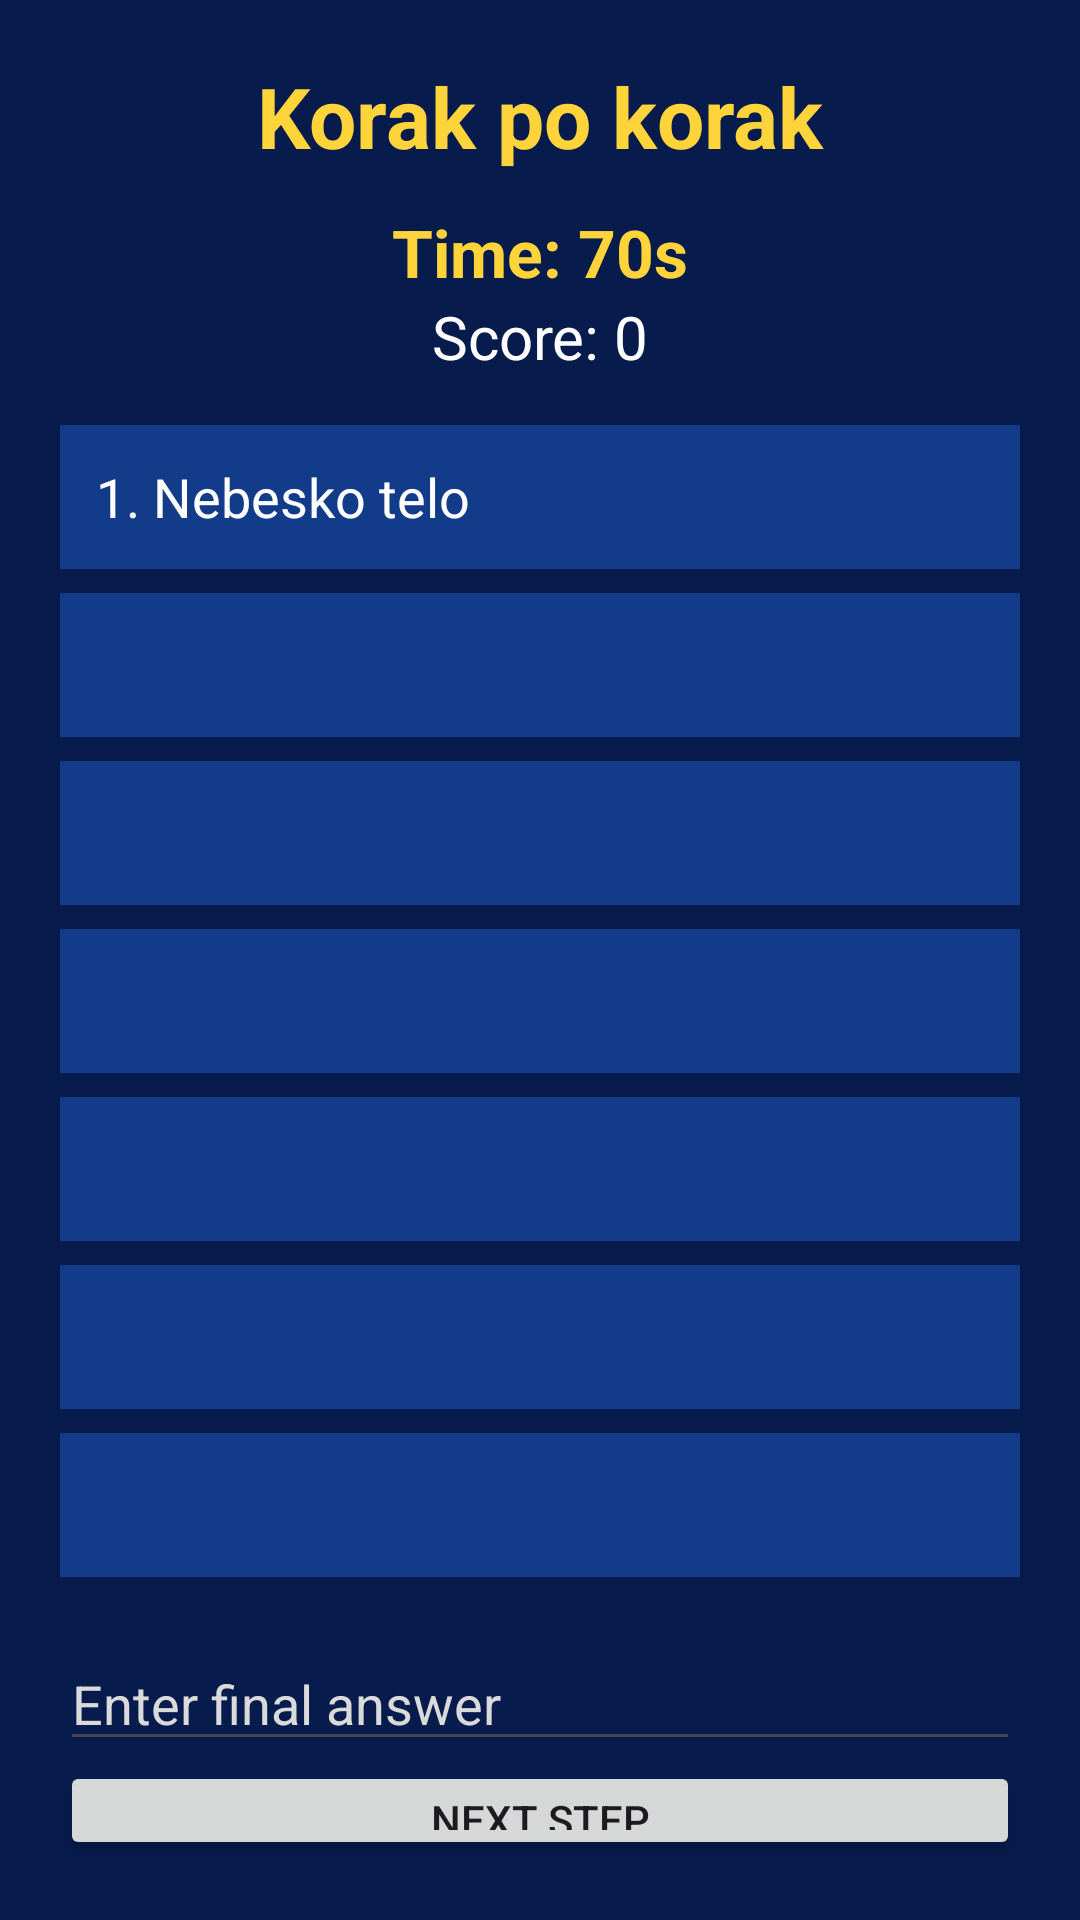

This screen was rendered from an Android layout file. Write that file and the resources it references.
<!-- AndroidManifest.xml: application theme Theme.Slagalica -->
<!-- res/layout/activity_korak_po_korak.xml -->
<?xml version="1.0" encoding="utf-8"?>
<LinearLayout xmlns:android="http://schemas.android.com/apk/res/android"
    android:layout_width="match_parent"
    android:layout_height="match_parent"
    android:orientation="vertical"
    android:padding="20dp"
    android:background="@color/slagalica_dark_blue">

    <TextView
        android:id="@+id/kpkTitle"
        android:layout_width="match_parent"
        android:layout_height="wrap_content"
        android:text="@string/korak_po_korak"
        android:textColor="@color/slagalica_yellow"
        android:textSize="28sp"
        android:textStyle="bold"
        android:gravity="center" />

    <TextView
        android:id="@+id/timerText"
        android:layout_width="match_parent"
        android:layout_height="wrap_content"
        android:text="@string/time_70"
        android:textColor="@color/slagalica_yellow"
        android:textSize="22sp"
        android:textStyle="bold"
        android:gravity="center"
        android:layout_marginTop="12dp" />

    <TextView
        android:id="@+id/scoreText"
        android:layout_width="match_parent"
        android:layout_height="wrap_content"
        android:text="@string/score_0"
        android:textColor="@color/white"
        android:textSize="20sp"
        android:gravity="center"
        android:layout_marginBottom="16dp" />

    <TextView
        android:id="@+id/step1Text"
        android:layout_width="match_parent"
        android:layout_height="48dp"
        android:text="@string/step_1_sunce"
        android:textColor="@color/white"
        android:textSize="18sp"
        android:gravity="center_vertical"
        android:paddingStart="12dp"
        android:background="@color/slagalica_blue" />

    <TextView
        android:id="@+id/step2Text"
        android:layout_width="match_parent"
        android:layout_height="48dp"
        android:text=""
        android:textColor="@color/white"
        android:textSize="18sp"
        android:gravity="center_vertical"
        android:paddingStart="12dp"
        android:background="@color/slagalica_blue"
        android:layout_marginTop="8dp" />

    <TextView
        android:id="@+id/step3Text"
        android:layout_width="match_parent"
        android:layout_height="48dp"
        android:text=""
        android:textColor="@color/white"
        android:textSize="18sp"
        android:gravity="center_vertical"
        android:paddingStart="12dp"
        android:background="@color/slagalica_blue"
        android:layout_marginTop="8dp" />

    <TextView
        android:id="@+id/step4Text"
        android:layout_width="match_parent"
        android:layout_height="48dp"
        android:text=""
        android:textColor="@color/white"
        android:textSize="18sp"
        android:gravity="center_vertical"
        android:paddingStart="12dp"
        android:background="@color/slagalica_blue"
        android:layout_marginTop="8dp" />

    <TextView
        android:id="@+id/step5Text"
        android:layout_width="match_parent"
        android:layout_height="48dp"
        android:text=""
        android:textColor="@color/white"
        android:textSize="18sp"
        android:gravity="center_vertical"
        android:paddingStart="12dp"
        android:background="@color/slagalica_blue"
        android:layout_marginTop="8dp" />

    <TextView
        android:id="@+id/step6Text"
        android:layout_width="match_parent"
        android:layout_height="48dp"
        android:text=""
        android:textColor="@color/white"
        android:textSize="18sp"
        android:gravity="center_vertical"
        android:paddingStart="12dp"
        android:background="@color/slagalica_blue"
        android:layout_marginTop="8dp" />

    <TextView
        android:id="@+id/step7Text"
        android:layout_width="match_parent"
        android:layout_height="48dp"
        android:text=""
        android:textColor="@color/white"
        android:textSize="18sp"
        android:gravity="center_vertical"
        android:paddingStart="12dp"
        android:background="@color/slagalica_blue"
        android:layout_marginTop="8dp" />

    <EditText
        android:id="@+id/answerInput"
        android:layout_width="match_parent"
        android:layout_height="wrap_content"
        android:hint="@string/enter_final_answer"
        android:textColor="@color/white"
        android:textColorHint="@color/light_gray"
        android:layout_marginTop="20dp" />

    <Button
        android:id="@+id/nextStepButton"
        android:layout_width="match_parent"
        android:layout_height="wrap_content"
        android:text="@string/next_step" />

    <Button
        android:id="@+id/submitButton"
        android:layout_width="match_parent"
        android:layout_height="wrap_content"
        android:text="@string/submit_answer" />


    <Button
        android:id="@+id/quitGameButton"
        android:layout_width="220dp"
        android:layout_height="wrap_content"
        android:layout_gravity="center"
        android:layout_marginTop="14dp"
        android:text="@string/quit_game"
        android:backgroundTint="@color/slagalica_red"
        android:textColor="@color/white"
        android:textStyle="bold" />

</LinearLayout>
<!-- resources referenced by this layout -->
<resources>
  <color name="light_gray">#DADADA</color>
  <color name="slagalica_blue">#123B8A</color>
  <color name="slagalica_dark_blue">#071B4D</color>
  <color name="slagalica_red">#D62828</color>
  <color name="slagalica_yellow">#FFD43B</color>
  <color name="white">#FFFFFF</color>
  <string name="enter_final_answer">Enter final answer</string>
  <string name="korak_po_korak">Korak po korak</string>
  <string name="next_step">Next step</string>
  <string name="quit_game">Quit game</string>
  <string name="score_0">Score: 0</string>
  <string name="step_1_sunce">1. Nebesko telo</string>
  <string name="submit_answer">Submit answer</string>
  <string name="time_70">Time: 70s</string>
  <style name="Theme.Slagalica" parent="Base.Theme.Slagalica" />
  <style name="Base.Theme.Slagalica" parent="Theme.Material3.DayNight.NoActionBar">
  
          <item name="android:windowSplashScreenBackground" tools:targetApi="31">
              @color/slagalica_blue
          </item>
  
          <item name="android:windowSplashScreenAnimatedIcon" tools:targetApi="31">
              @drawable/empty_splash
          </item>
  
          <item name="colorPrimary">@color/slagalica_blue</item>
          <item name="colorPrimaryContainer">@color/slagalica_dark_blue</item>
          <item name="colorSecondary">@color/slagalica_yellow</item>
  
          <item name="android:windowBackground">@drawable/bg_screen</item>
          <item name="android:statusBarColor">@color/slagalica_dark_blue</item>
          <item name="android:navigationBarColor">@color/slagalica_dark_blue</item>
  
          <item name="toolbarStyle">@style/Widget.Slagalica.Toolbar</item>
          <item name="materialButtonStyle">@style/Widget.Slagalica.Button</item>
  
      </style>
  <!-- drawable empty_splash (drawable) -->
  <?xml version="1.0" encoding="utf-8"?>
  <shape xmlns:android="http://schemas.android.com/apk/res/android">
  
      <size
          android:width="1dp"
          android:height="1dp" />
  
      <solid android:color="@android:color/transparent" />
  
  </shape>
  <!-- drawable bg_screen (drawable) -->
  <?xml version="1.0" encoding="utf-8"?>
  <shape xmlns:android="http://schemas.android.com/apk/res/android">
      <gradient
          android:startColor="@color/slagalica_dark_blue"
          android:endColor="@color/slagalica_blue"
          android:angle="135" />
  </shape>
  <style name="Widget.Slagalica.Toolbar" parent="Widget.Material3.Toolbar">
          <item name="android:background">@color/slagalica_light_blue</item>
          <item name="titleTextColor">@color/slagalica_dark_blue</item>
      </style>
  <style name="Widget.Slagalica.Button" parent="Widget.Material3.Button">
          <item name="android:textStyle">bold</item>
          <item name="android:textAllCaps">false</item>
          <item name="cornerRadius">@dimen/button_radius</item>
      </style>
  <color name="slagalica_light_blue">#BFD7FF</color>
  <dimen name="button_radius">16dp</dimen>
</resources>
